Run: headless pygame with SDL's dummy video driver; simulated clock (each Clock.tick advances the game by its frame time, no real sleeping); random seed 0; keys injected as events and as key.get_pressed() state; no mouse input.
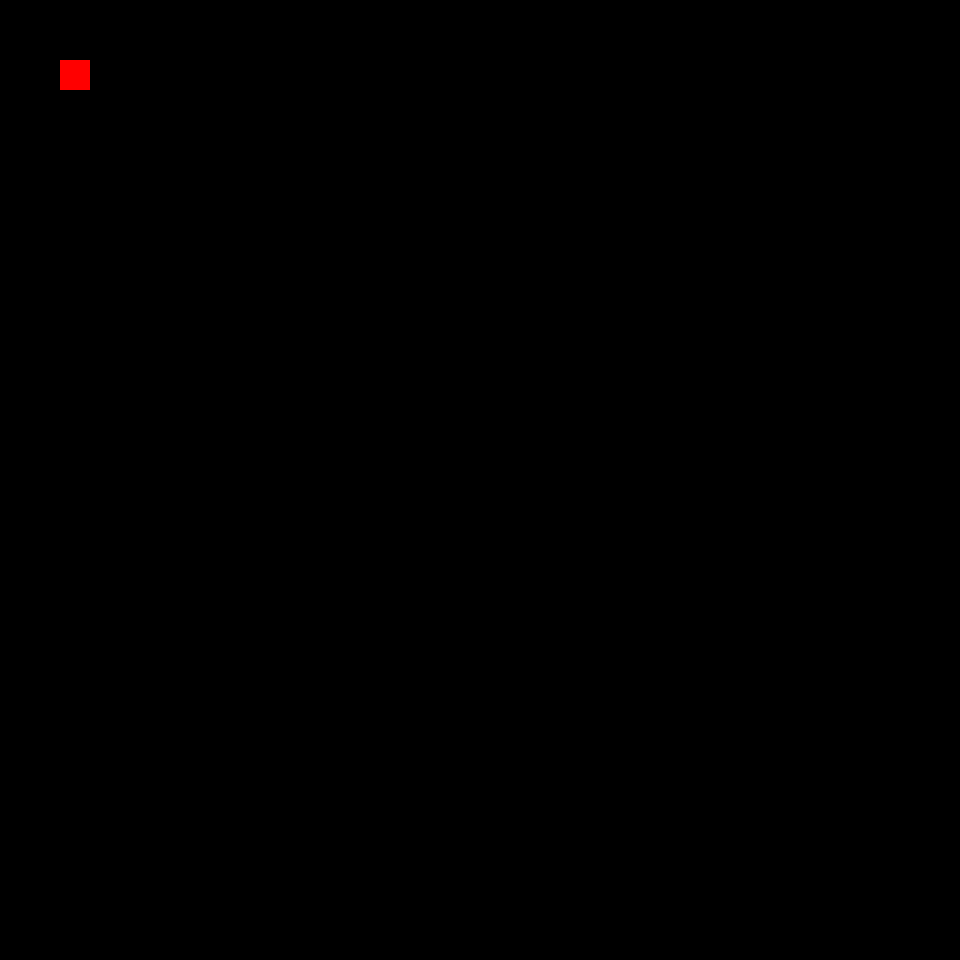
Frame 1 of 4 · flips 1–60 · no input
Frame 2 of 4 · flips 61–180 · tapped SPACE, RETURN · held RIGHT (→), D · screen unchanged from frame 1, image omitted
Frame 3 of 4 · flips 181–300 · held DOWN (↓), S · screen unchanged from frame 2, image omitted
Frame 4 of 4 · flips 301–420 · held LEFT (←), A, UP (↑), W · screen unchanged from frame 3, image omitted

The pygame program that drew these frames:

import pygame

pygame.init()

# Constants
SCREEN_WIDTH = 960
SCREEN_HEIGHT = 960
SQUARE_SIZE = SCREEN_WIDTH // 32 
GRID_SIZE = 32  
BOARD = [[0 for _ in range(32)] for _ in range(32)]
DIRECTION = ''
WHITE = (255,255,255)
BLACK = (0,0,0)
RED = (255,0,0)
GREEN = (0,255,0)

BOARD[2][2] = 2
# Create a window
screen = pygame.display.set_mode((SCREEN_WIDTH, SCREEN_HEIGHT))
pygame.display.set_caption("Snake Game")

# Main loop
running = True
while running:
    for event in pygame.event.get():
        if event.type == pygame.QUIT:
            running = False

    # Draw the grid of squares
    for x in range(GRID_SIZE):
        for y in range(GRID_SIZE):
            square_rect = pygame.Rect(x * SQUARE_SIZE, y * SQUARE_SIZE, SQUARE_SIZE, SQUARE_SIZE)
            if BOARD[x][y] == 0:
                pygame.draw.rect(screen, BLACK, square_rect)
            elif BOARD[x][y] == 1:
                pygame.draw.rect(screen, GREEN, square_rect)
            elif BOARD[x][y] == 2:
                pygame.draw.rect(screen, RED, square_rect)


    pygame.display.flip()

# Quit Pygame
pygame.quit()
